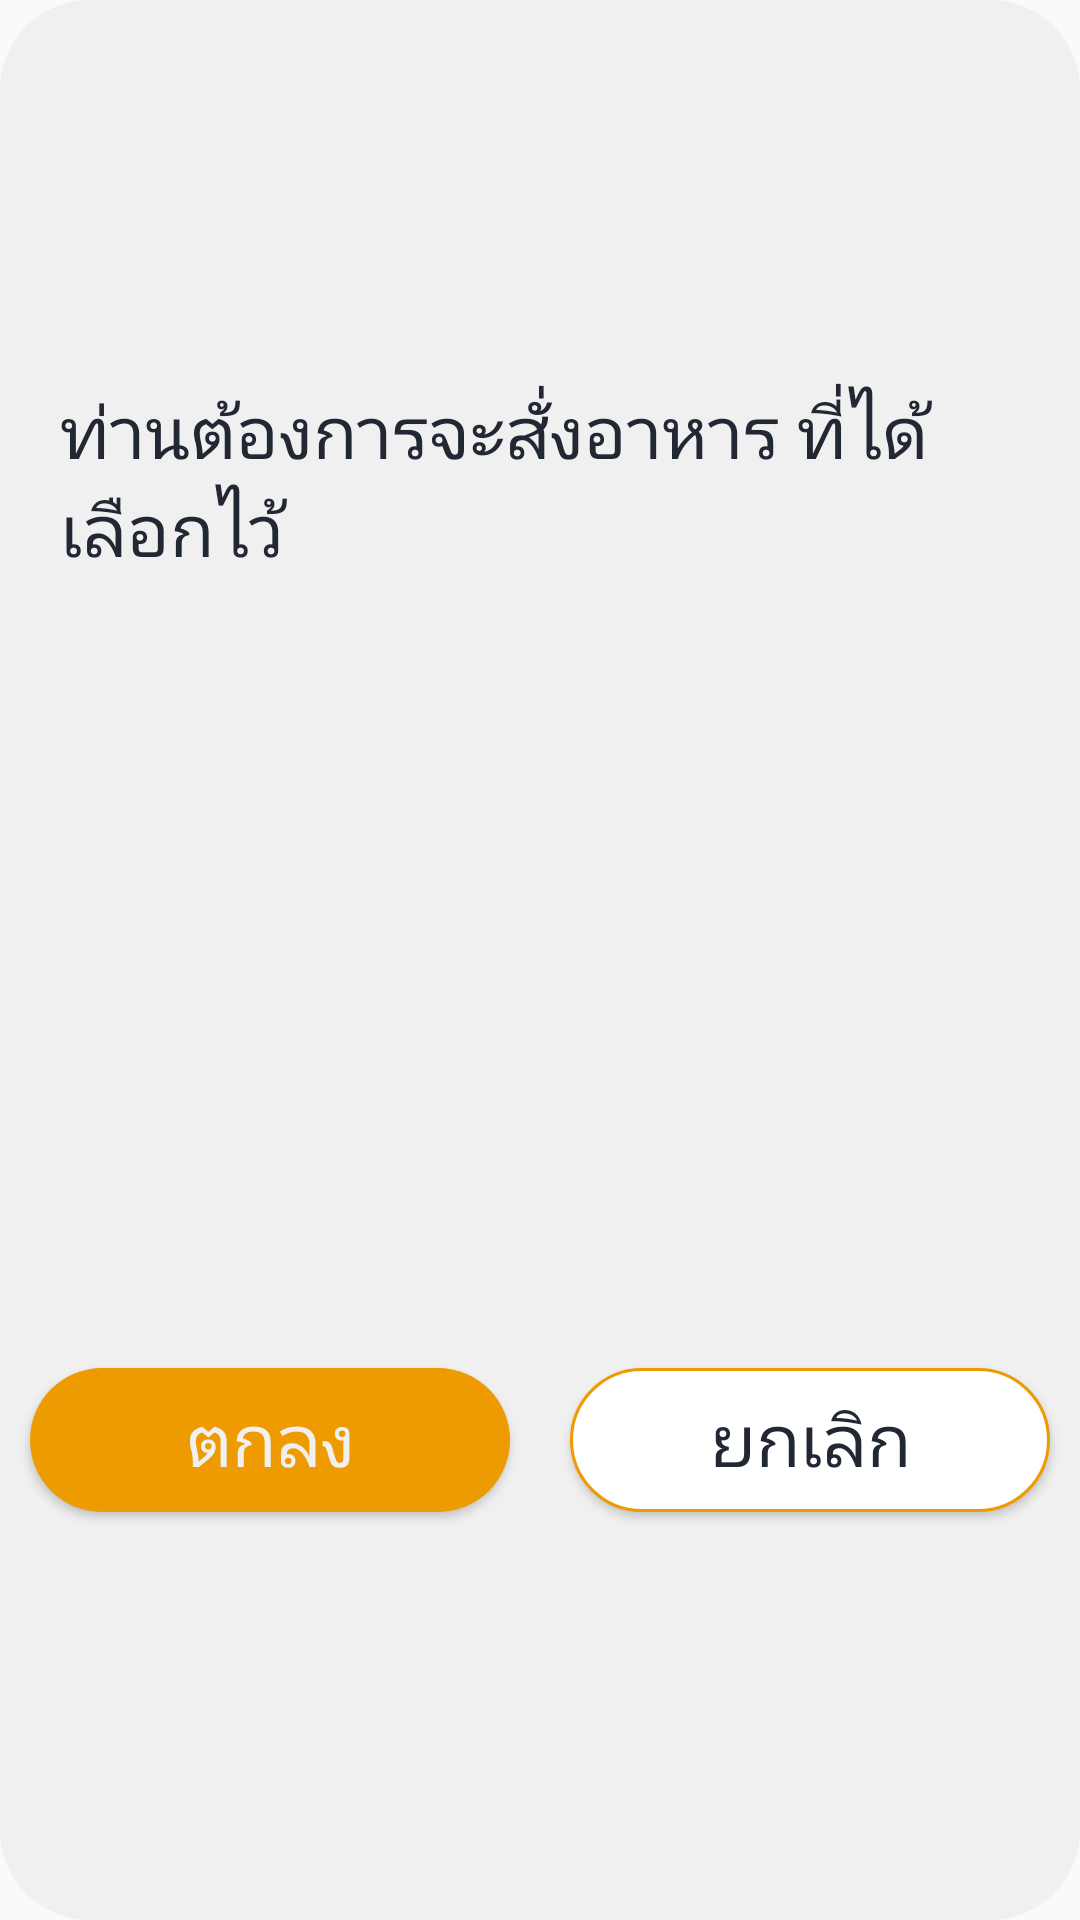

The Android layout XML behind this screen, and the referenced resources:
<!-- AndroidManifest.xml: application theme Theme.AppCompat.Light.NoActionBar -->
<!-- res/layout/popup_pre_order_verify.xml -->
<?xml version="1.0" encoding="utf-8"?>
<LinearLayout xmlns:android="http://schemas.android.com/apk/res/android"
    android:layout_width="300dp"
    android:layout_height="250dp"
    android:layout_gravity="center"
    android:background="@drawable/bg_btn_radius_soft_white"
    android:orientation="vertical">

    <LinearLayout
        android:layout_width="match_parent"
        android:layout_height="match_parent"

        android:layout_marginEnd="@dimen/default_margin_padding_large"
        android:layout_marginStart="@dimen/default_margin_padding_large"
        android:layout_weight="1"
        android:gravity="center_vertical"
        android:orientation="horizontal">

        <TextView
            android:id="@+id/tv_table"
            android:layout_width="wrap_content"
            android:layout_height="wrap_content"
            android:text="ท่านต้องการจะสั่งอาหาร ที่ได้เลือกไว้"
            android:textColor="@color/maginder_deep_grey"
            android:textSize="@dimen/default_text_size" />


    </LinearLayout>

    <LinearLayout
        android:layout_width="match_parent"
        android:layout_height="match_parent"
        android:layout_weight="1"
        android:gravity="center_vertical"
        android:orientation="horizontal">

        <Button
            android:id="@+id/btn_ok"
            android:layout_width="30dp"
            android:layout_height="wrap_content"
            android:layout_margin="@dimen/default_margin_padding"
            android:layout_weight="1"
            android:background="@drawable/bg_btn_radius_soft_orange"
            android:text="ตกลง"
            android:textColor="@color/maginder_soft_white"
            android:textSize="@dimen/default_text_size" />

        <Button
            android:id="@+id/btn_cancel"
            android:layout_width="30dp"
            android:layout_height="wrap_content"
            android:layout_margin="@dimen/default_margin_padding"
            android:layout_weight="1"
            android:background="@drawable/bg_btn_radius_white_with_corner_soft_orange"
            android:text="ยกเลิก"
            android:textColor="@color/maginder_deep_grey"
            android:textSize="@dimen/default_text_size" />

    </LinearLayout>


</LinearLayout>
<!-- resources referenced by this layout -->
<resources>
  <color name="maginder_deep_grey">#212733</color>
  <color name="maginder_soft_white">#F0F0F0</color>
  <dimen name="default_margin_padding">10dp</dimen>
  <dimen name="default_margin_padding_large">20dp</dimen>
  <dimen name="default_text_size">24sp</dimen>
  <!-- drawable bg_btn_radius_soft_orange (drawable) -->
  <?xml version="1.0" encoding="utf-8"?>
  <selector xmlns:android="http://schemas.android.com/apk/res/android">
      <item>
          <shape android:shape="rectangle">
              <solid android:color="@color/maginder_soft_yellow"/>
              <corners android:radius="40dp" />
          </shape>
      </item>
  
  </selector>
  <!-- drawable bg_btn_radius_soft_white (drawable) -->
  <?xml version="1.0" encoding="utf-8"?>
  <selector xmlns:android="http://schemas.android.com/apk/res/android">
      <item>
          <shape android:shape="rectangle">
              <solid android:color="@color/maginder_soft_white"/>
              <corners android:radius="30dp" />
          </shape>
      </item>
  
  </selector>
  <!-- drawable bg_btn_radius_white_with_corner_soft_orange (drawable) -->
  <?xml version="1.0" encoding="utf-8"?>
  <selector xmlns:android="http://schemas.android.com/apk/res/android">
      <item>
          <shape android:shape="rectangle">
              <solid android:color="@color/white" />
              <corners android:radius="30dp" />
              <stroke android:width="1dp" android:color="@color/maginder_soft_yellow" />
          </shape>
      </item>
  </selector>
  <color name="maginder_soft_yellow">#ED9B00</color>
  <color name="white">#FFFFFF</color>
</resources>
